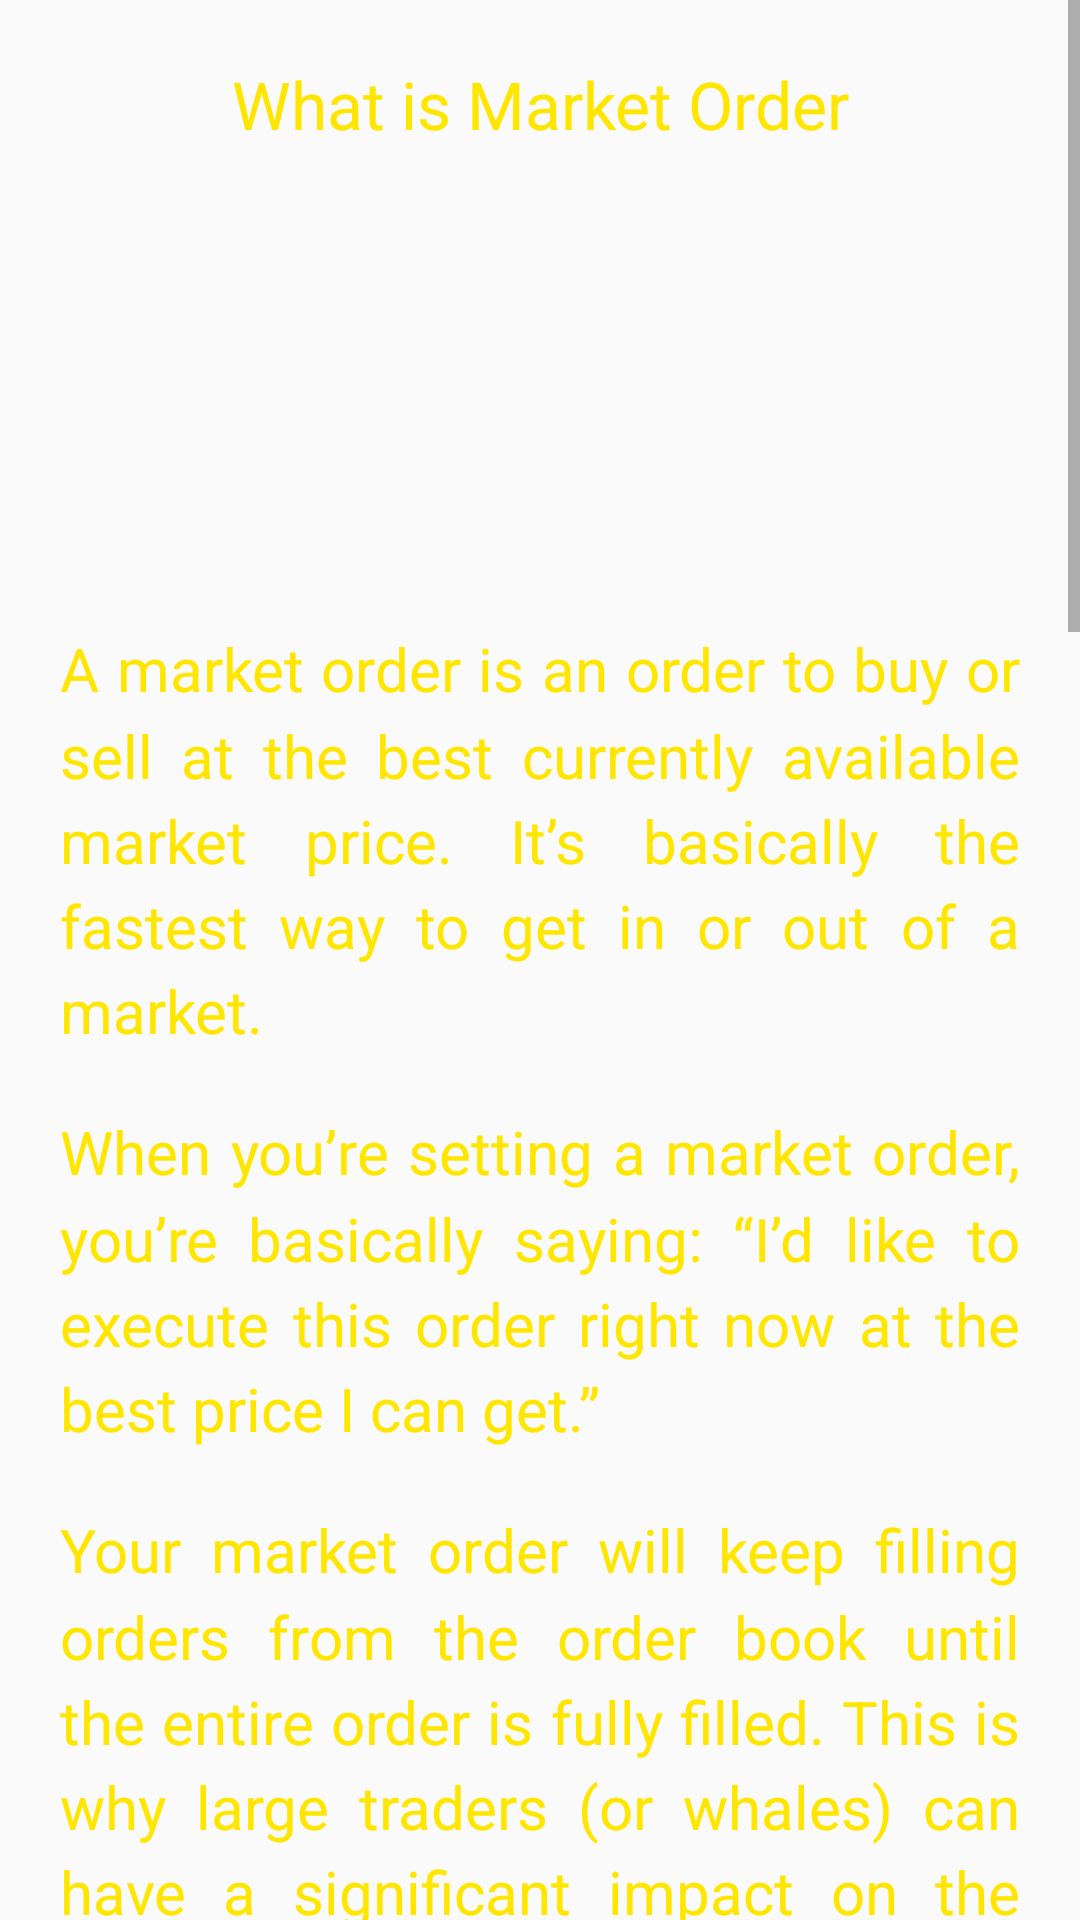

Here is an Android app screen rendered from its layout file. Give the layout XML and the strings, colors and styles it references.
<!-- AndroidManifest.xml: application theme Theme.BitcoinCourseInUrdu -->
<!-- res/layout/fragment_lesson5b.xml -->
<?xml version="1.0" encoding="utf-8"?>
<ScrollView xmlns:android="http://schemas.android.com/apk/res/android"
    xmlns:tools="http://schemas.android.com/tools"
    android:layout_width="match_parent"
    android:layout_height="match_parent"
    android:scrollbars="vertical"
    xmlns:ads="http://schemas.android.com/apk/res-auto"
    tools:context=".Lesson5bFragment">

    <LinearLayout
        android:layout_width="match_parent"
        android:layout_height="wrap_content"
        android:padding="@dimen/normal"
        android:orientation="vertical">

        <TextView
            style="@style/titleTextStyle"
            android:textAlignment="center"
            android:text="@string/icon5b_Text"/>

        <ImageView
            style="@style/fragment_image"
            android:src="@drawable/icon5b"
            android:contentDescription="@string/icon12Desc"/>

        <TextView
            style="@style/paragraphStyle"
            android:text="@string/lesson5b_para1" />

        <TextView
            style="@style/paragraphStyle"
            android:text="@string/lesson5b_para2" />

        <TextView
            style="@style/paragraphStyle"
            android:text="@string/lesson5b_para3" />

        <TextView
            style="@style/paragraphStyle"
            android:text="@string/lesson5b_para4" />

        <TextView
            style="@style/paragraphStyle"
            android:text="@string/lesson5b_para5" />

        <TextView
            style="@style/paragraphStyle"
            android:text="@string/lesson5b_para6" />

        <TextView
            style="@style/paragraphStyle"
            android:text="@string/lesson5b_para7" />

                <com.google.android.gms.ads.AdView
                    android:id="@+id/adView1"
                    ads:adSize="BANNER"
                    ads:adUnitId="@string/banner_adUnit"
                    style="@style/fragment_banner_ad" />

    </LinearLayout>

</ScrollView>
<!-- resources referenced by this layout -->
<resources>
  <dimen name="normal">20dp</dimen>
  <string name="banner_adUnit" translatable="false">ca-app-pub-5838182687945471/1062478539</string>
  <string name="icon12Desc" translatable="false">two person thinking about buy and sell position</string>
  <string name="icon5b_Text">What is Market Order</string>
  <string name="lesson5b_para1">A market order is an order to buy or sell at the best currently available market price. It’s basically the fastest way to get in or out of a market.</string>
  <string name="lesson5b_para2">When you’re setting a market order, you’re basically saying: “I’d like to execute this order right now at the best price I can get.”</string>
  <string name="lesson5b_para3">Your market order will keep filling orders from the order book until the entire order is fully filled. This is why large traders (or whales) can have a significant impact on the price when they use market orders. A large market order can effectively siphon liquidity from the order book. How so? Let’s go through it when discussing slippage.</string>
  <string name="lesson5b_para4">When we say that market orders fill at the best available price, that means that they keep filling orders from the order book until the entire order is executed.</string>
  <string name="lesson5b_para5">However, what if there isn’t enough liquidity around the desired price to fill a large market order? There could be a big difference between the price that you expect your order to fill and the price that it fills at. This difference is called slippage.</string>
  <string name="lesson5b_para6">Let’s say you’d like to open a long position worth 10 BTC in an altcoin. However, this altcoin has a relatively small market cap and is being traded on a low-liquidity market. If you use a market order, it will keep filling orders from the order book until the entire 10 BTC order is filled. On a liquid market, you would be able to fill your 10 BTC order without impacting the price significantly. But, in this case, the lack of liquidity means that there may not be enough sell orders in the order book for the current price range.</string>
  <string name="lesson5b_para7">So, by the time the entire 10 BTC order is filled, you may find out that the average price paid was much higher than expected. In other words, the lack of sell orders caused your market order to move up the order book, matching orders that were significantly more expensive than the initial price.</string>
  <style name="fragment_banner_ad">
          <item name="android:layout_width">match_parent</item>
          <item name="android:layout_height">wrap_content</item>
          <item name="android:padding">@dimen/unit</item>
      </style>
  <style name="fragment_image">
          <item name="android:layout_width">@dimen/compact</item>
          <item name="android:layout_height">@dimen/compact</item>
          <item name="android:layout_gravity">center</item>
          <item name="android:scaleType">centerCrop</item>
      </style>
  <style name="titleTextStyle">
          <item name="android:layout_height">wrap_content</item>
          <item name="android:layout_width">match_parent</item>
          <item name="fontFamily">@font/nunito_bold</item>
          <item name="android:textSize">@dimen/headingSize</item>
          <item name="android:paddingBottom">@dimen/small</item>
      </style>
  <style name="Theme.BitcoinCourseInUrdu" parent="Base.Theme.BitcoinCourseInUrdu" />
  <dimen name="unit">1dp</dimen>
  <dimen name="compact">150dp</dimen>
  <dimen name="paragraphSize">20sp</dimen>
  <dimen name="headingSize">22sp</dimen>
  <dimen name="small">10dp</dimen>
  <color name="blue">#0057b4</color>
  <color name="black">#FF000000</color>
  <color name="white">#FFFFFFFF</color>
  <color name="accent">#FFE600</color>
</resources>
